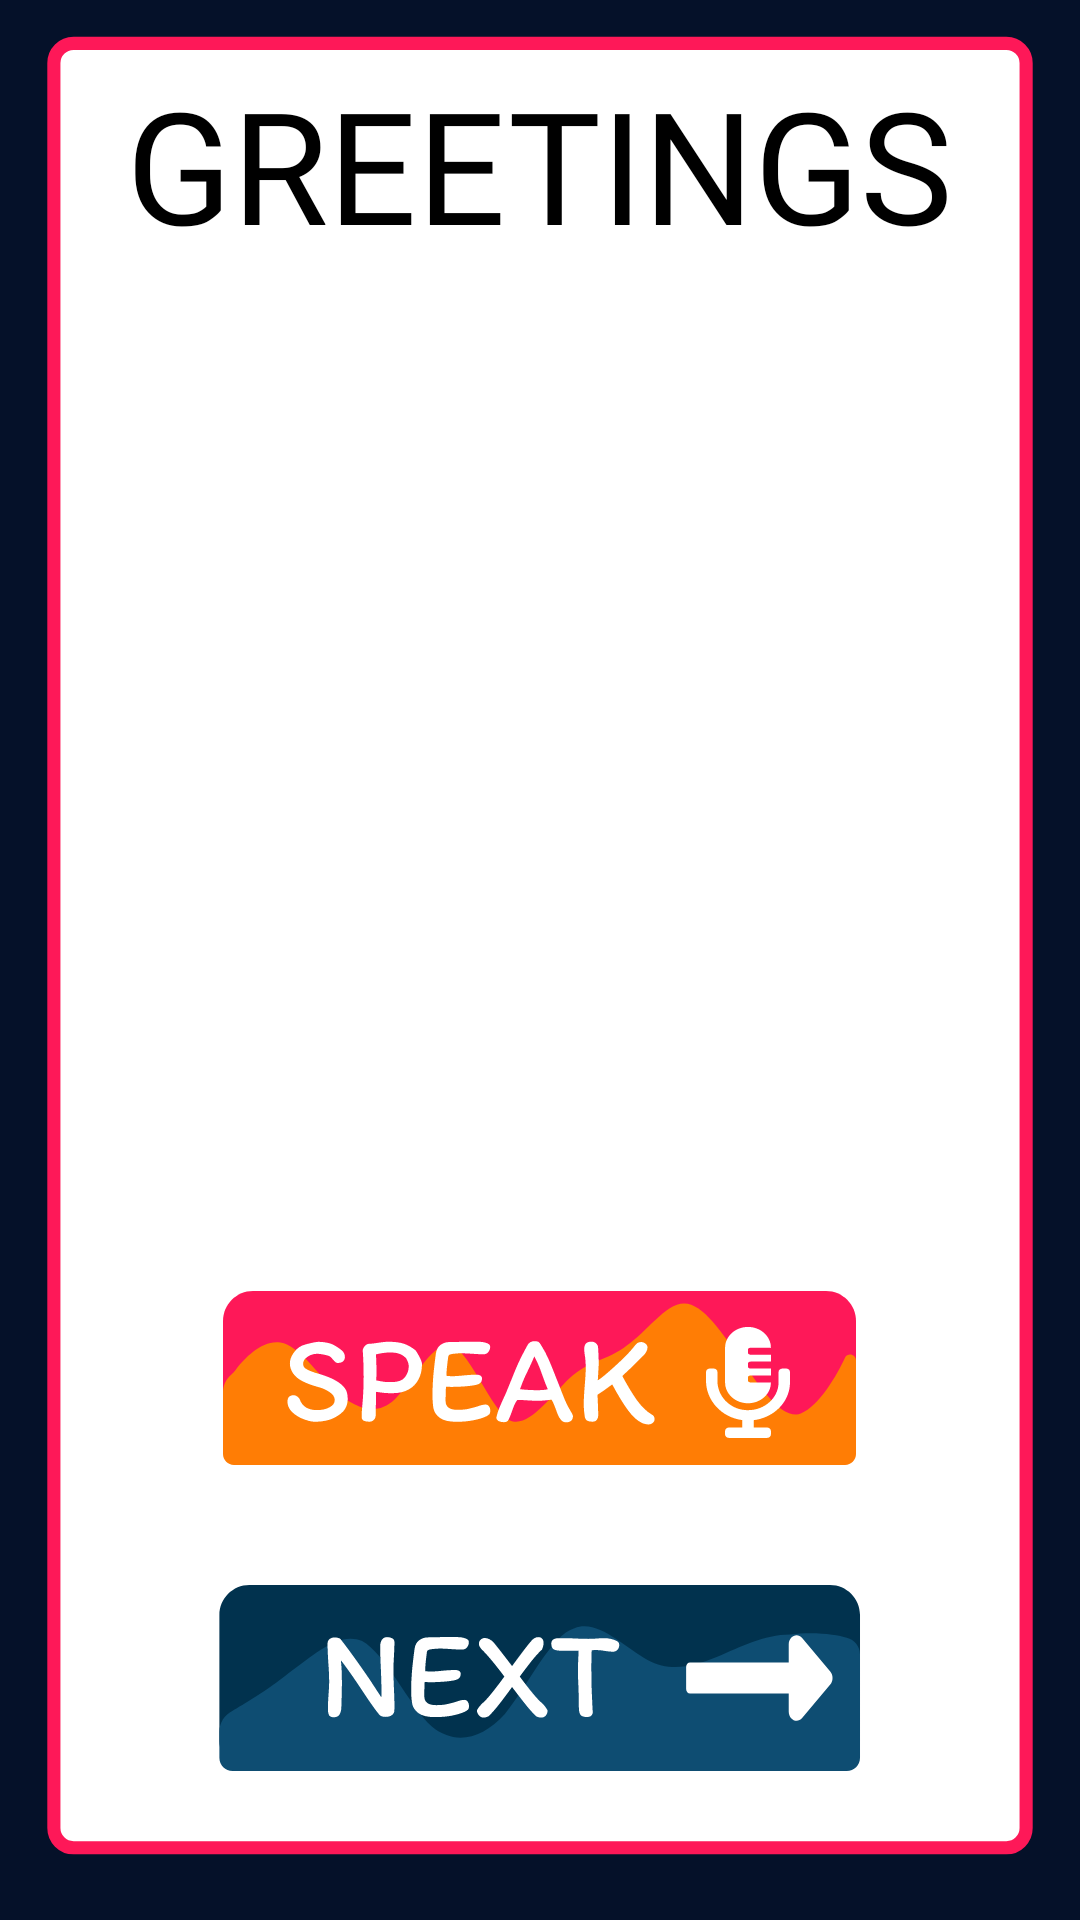

This screen was rendered from an Android layout file. Write that file and the resources it references.
<!-- AndroidManifest.xml: application theme Theme.AppCompat.Light.NoActionBar -->
<!-- res/layout/activity_speechtotext.xml -->
<?xml version="1.0" encoding="utf-8"?>
<RelativeLayout xmlns:android="http://schemas.android.com/apk/res/android"
    xmlns:app="http://schemas.android.com/apk/res-auto"
    xmlns:tools="http://schemas.android.com/tools"
    android:layout_width="match_parent"
    android:layout_height="match_parent"
    android:background="@drawable/v2tbg"
    tools:context=".MainActivity">

    <RelativeLayout
        android:layout_width="match_parent"
        android:layout_centerInParent="true"
        android:layout_marginLeft="10dp"
        android:layout_marginRight="10dp"

        android:layout_height="wrap_content">

        <ImageView
            android:layout_width="40dp"
            android:layout_height="40dp"
            android:backgroundTint="#F9F8FA"
            android:paddingRight="10dp"
            android:visibility="invisible"
            android:src="@drawable/ic_baseline_mic_24"
            android:layout_alignParentRight="true"
            android:id="@+id/button"/>

        <LinearLayout
            android:layout_width="match_parent"
            android:layout_height="match_parent"
            android:gravity="center_horizontal"
            android:orientation="vertical">

            <TextView
                android:id="@+id/heading"
                android:layout_width="wrap_content"
                android:layout_height="wrap_content"
                android:layout_marginTop="20dp"
                android:fontFamily="@font/itim"
                android:text="GREETINGS"
                android:textColor="#000"
                android:textSize="52sp" />

            <ImageButton
                android:id="@+id/image"
                android:layout_width="250dp"
                android:layout_height="250dp"
                android:layout_marginTop="30dp"
                android:background="@null" />

            <Button
                android:id="@+id/speak"
                android:layout_width="wrap_content"
                android:layout_height="wrap_content"
                android:layout_marginTop="60dp"
                android:background="@drawable/speakbutton"
                />

            <Button
                android:id="@+id/next"
                android:layout_width="wrap_content"
                android:layout_height="wrap_content"
                android:layout_marginTop="40dp"
                android:background="@drawable/nextbutton2"
                />

            <EditText
                android:id="@+id/text"
                android:layout_width="match_parent"
                android:layout_height="wrap_content"
                android:layout_marginRight="15dp"
                android:hint="Tap to Speak"
                android:padding="10dp"
                android:visibility="invisible"/>

        </LinearLayout>
    </RelativeLayout>
</RelativeLayout>
<!-- resources referenced by this layout -->
<resources>
  <!-- drawable nextbutton2: vector/xml drawable (drawable, 5155 chars, omitted) -->
  <!-- drawable speakbutton: vector/xml drawable (drawable, 7613 chars, omitted) -->
  <!-- drawable v2tbg (drawable) -->
  <?xml version="1.0" encoding="utf-8"?>
  <vector xmlns:android="http://schemas.android.com/apk/res/android"
      android:width="411dp"
      android:height="731dp"
      android:viewportWidth="411"
      android:viewportHeight="731">
      <path
          android:fillColor="#051129"
          android:pathData="M0 0h411v731H0z"/>
      <path
          android:fillColor="#FFF"
          android:strokeColor="#FE1858"
          android:strokeWidth="5"
          android:pathData="M20.5 24c0-4.14 3.36-7.5 7.5-7.5h355c4.14 0 7.5 3.36 7.5 7.5v672c0 4.14-3.36 7.5-7.5 7.5h-355c-4.14 0-7.5-3.36-7.5-7.5z"/>
  </vector>
</resources>
